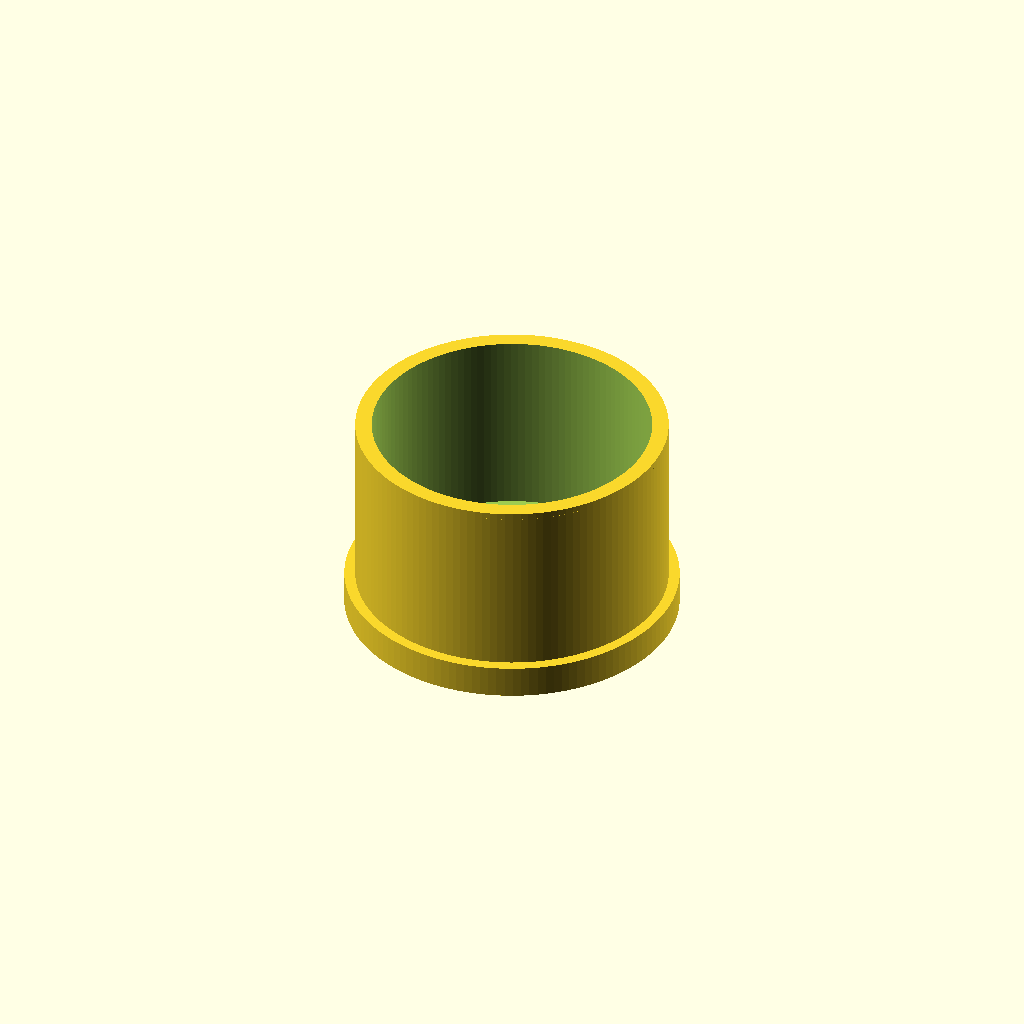
Cell 1: rendered with the file's own defaults.
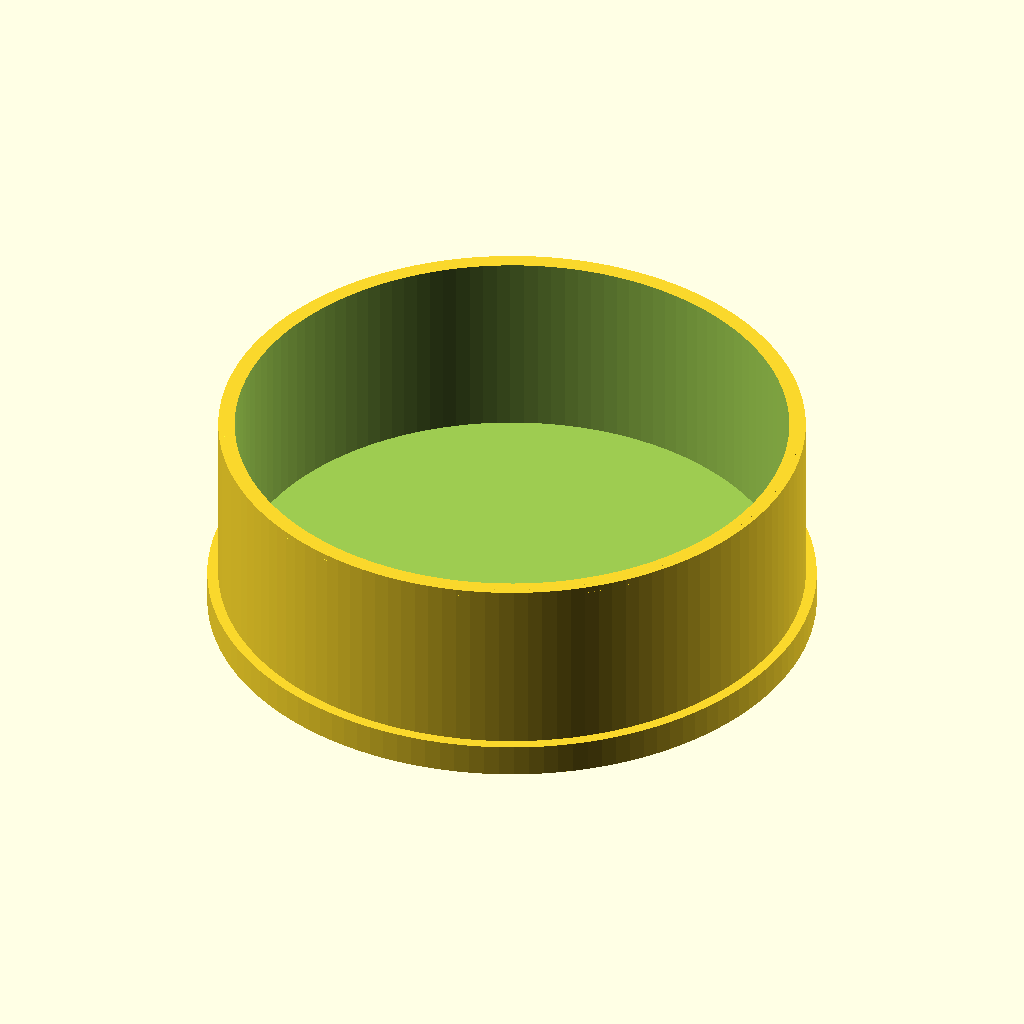
Cell 2 — pipe_od set to 100, the other parameters unchanged.
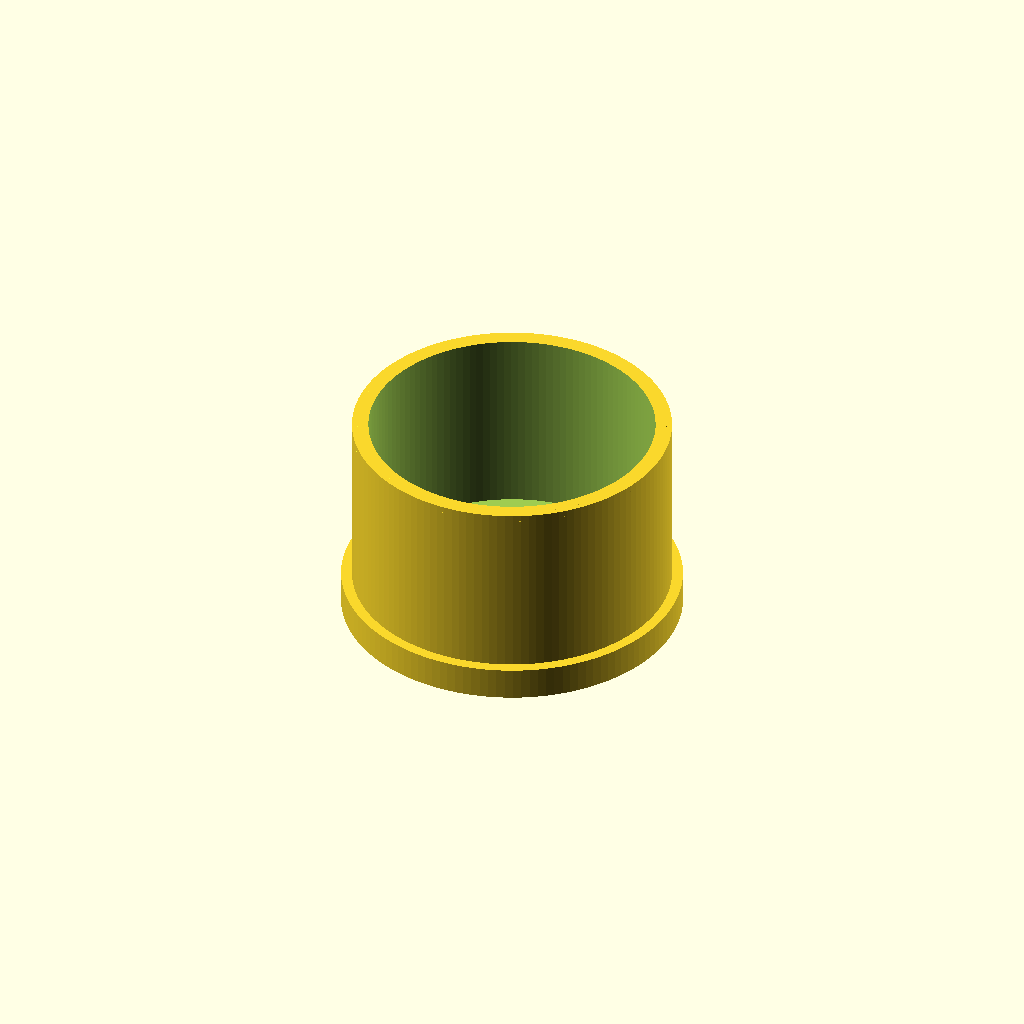
Cell 3 — clearance set to 1.2, the other parameters unchanged.
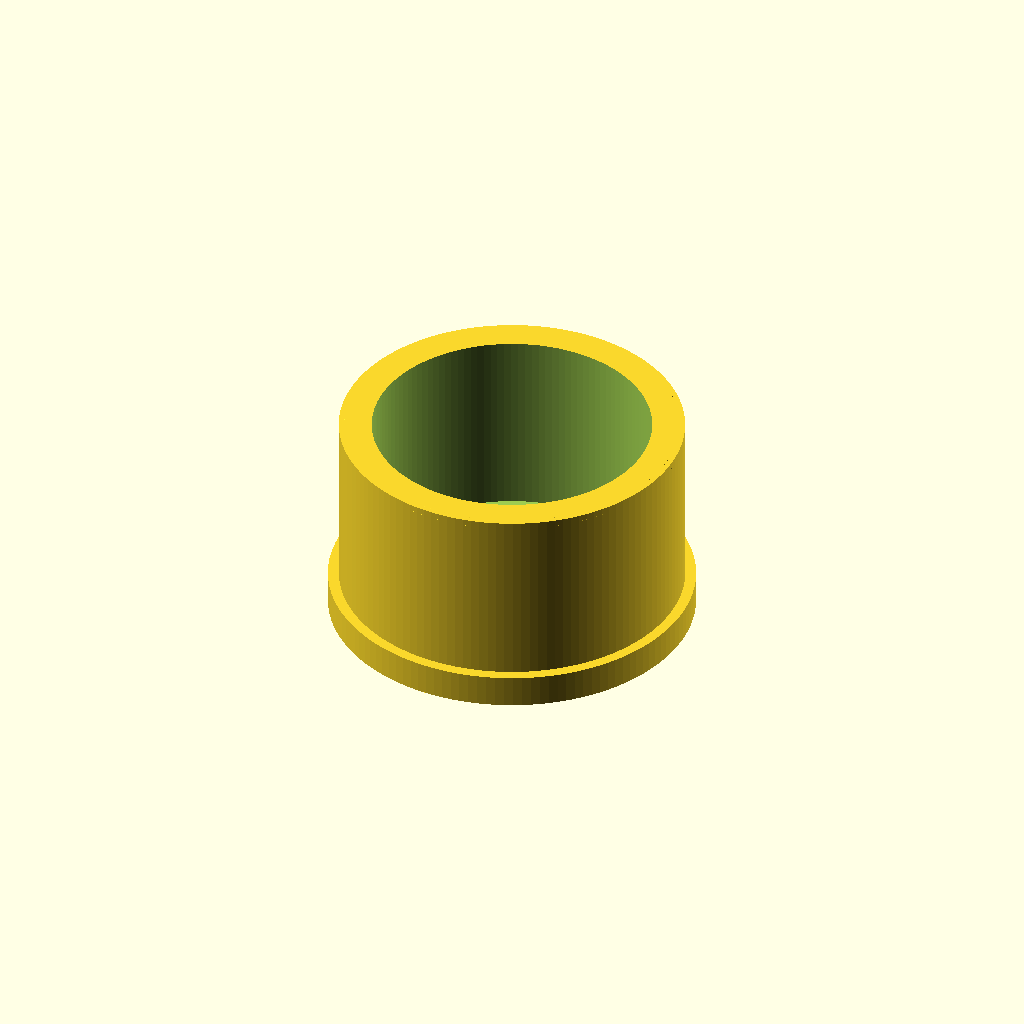
Cell 4: the same model with wall = 6.
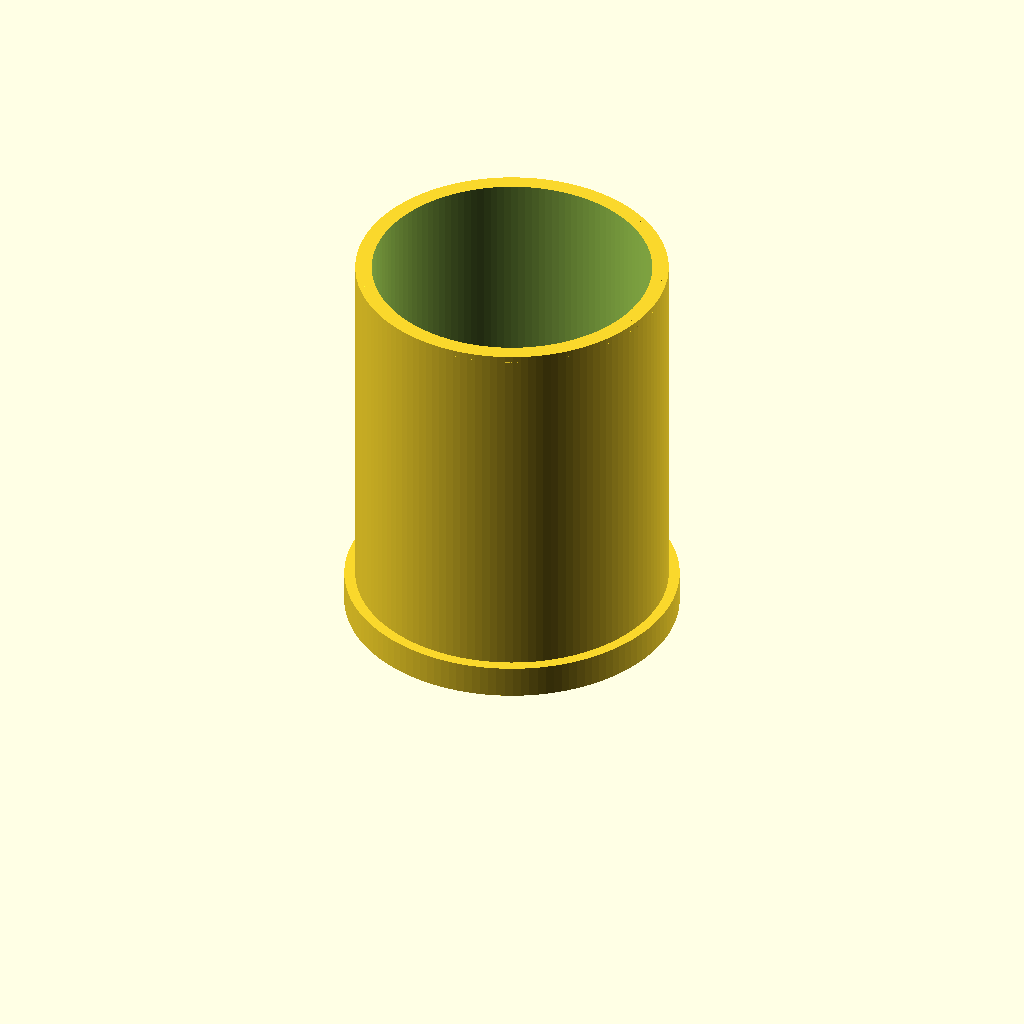
Cell 5: the same model with socket_depth = 70.
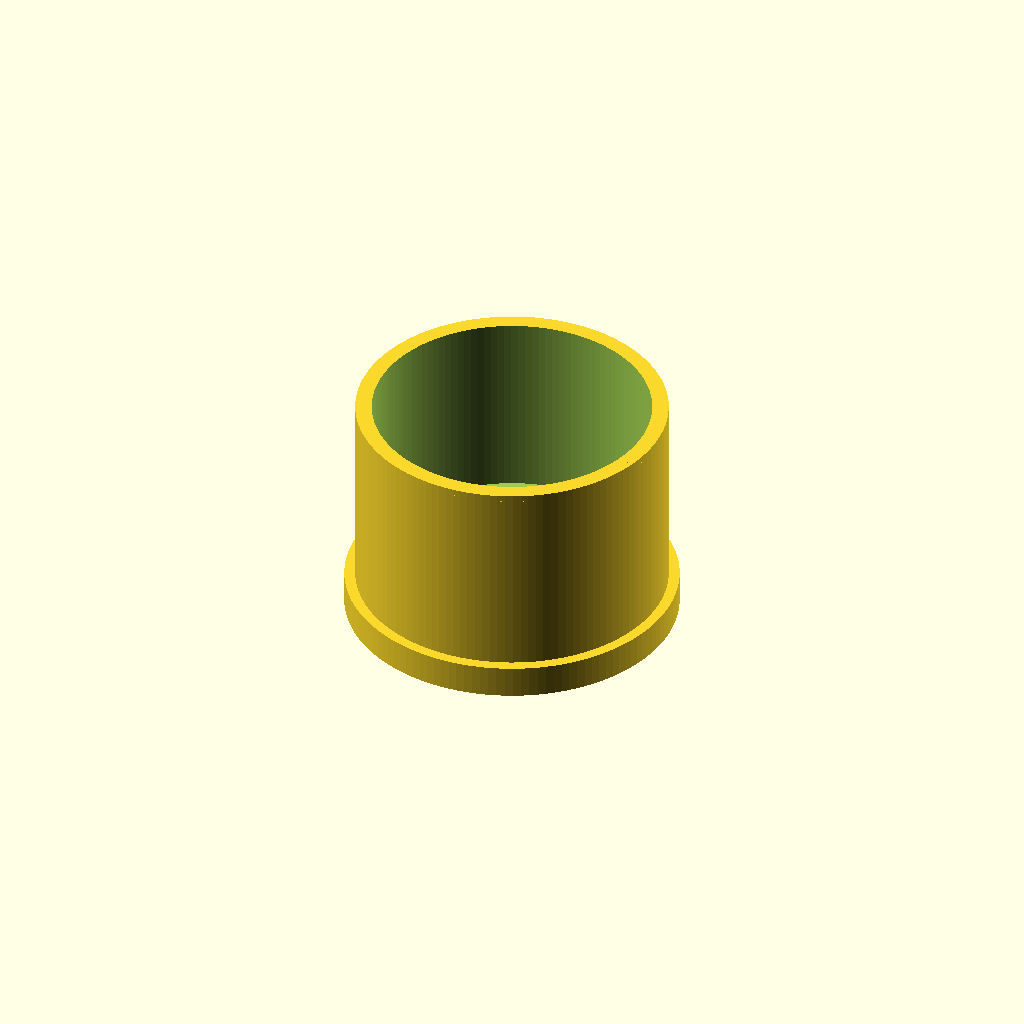
Cell 6: top_thickness = 8 (everything else at default).
All cells are drawn from one camera (rotation 55°, 0°, 25°, orthographic, colour scheme Cornfield), so only the parameter changes between them.
Source of the model, additional_study/matched_effort/results/direct_repair/scad/ht_pipe__HT_50_cap.scad:
$fn=128;

// HT 50 cap (approximation)
// Typical HT50 OD ~ 50 mm. Cap has a socket to slip over pipe OD.
// Dimensions are parametric for easy adjustment.

pipe_od = 50.0;          // outer diameter of HT50 pipe
clearance = 0.6;         // radial clearance for slip fit (diameter clearance ~1.2mm)
wall = 3.0;              // cap wall thickness
socket_depth = 35.0;     // depth of socket that covers the pipe
top_thickness = 4.0;     // thickness of closed end
outer_rim_extra = 2.0;   // extra thickness at rim for stiffness
chamfer = 1.2;           // small lead-in chamfer

inner_d = pipe_od + 2*clearance;
outer_d = inner_d + 2*wall;
outer_d_rim = outer_d + 2*outer_rim_extra;

total_h = socket_depth + top_thickness;

module cap_body() {
    union() {
        // Main outer shell
        cylinder(d=outer_d, h=total_h);

        // Slightly thicker rim at open end
        cylinder(d=outer_d_rim, h=6);

        // Small outer rounding at top edge (simple fillet approximation)
        translate([0,0,total_h-1.2])
            cylinder(d1=outer_d, d2=outer_d-2.0, h=1.2);
    }
}

module cap_void() {
    union() {
        // Main socket void (stops before top thickness)
        translate([0,0,top_thickness])
            cylinder(d=inner_d, h=socket_depth + 0.2);

        // Lead-in chamfer at opening
        cylinder(d1=inner_d + 2*chamfer, d2=inner_d, h=chamfer);

        // Slight relief just inside rim
        translate([0,0,0.5])
            cylinder(d=inner_d+0.6, h=2.0);
    }
}

difference() {
    cap_body();
    cap_void();
}
Parameter table extracted from the source (name, type, default, range or options):
pipe_od: number, default 50
clearance: number, default 0.6
wall: number, default 3
socket_depth: number, default 35
top_thickness: number, default 4
outer_rim_extra: number, default 2
chamfer: number, default 1.2
